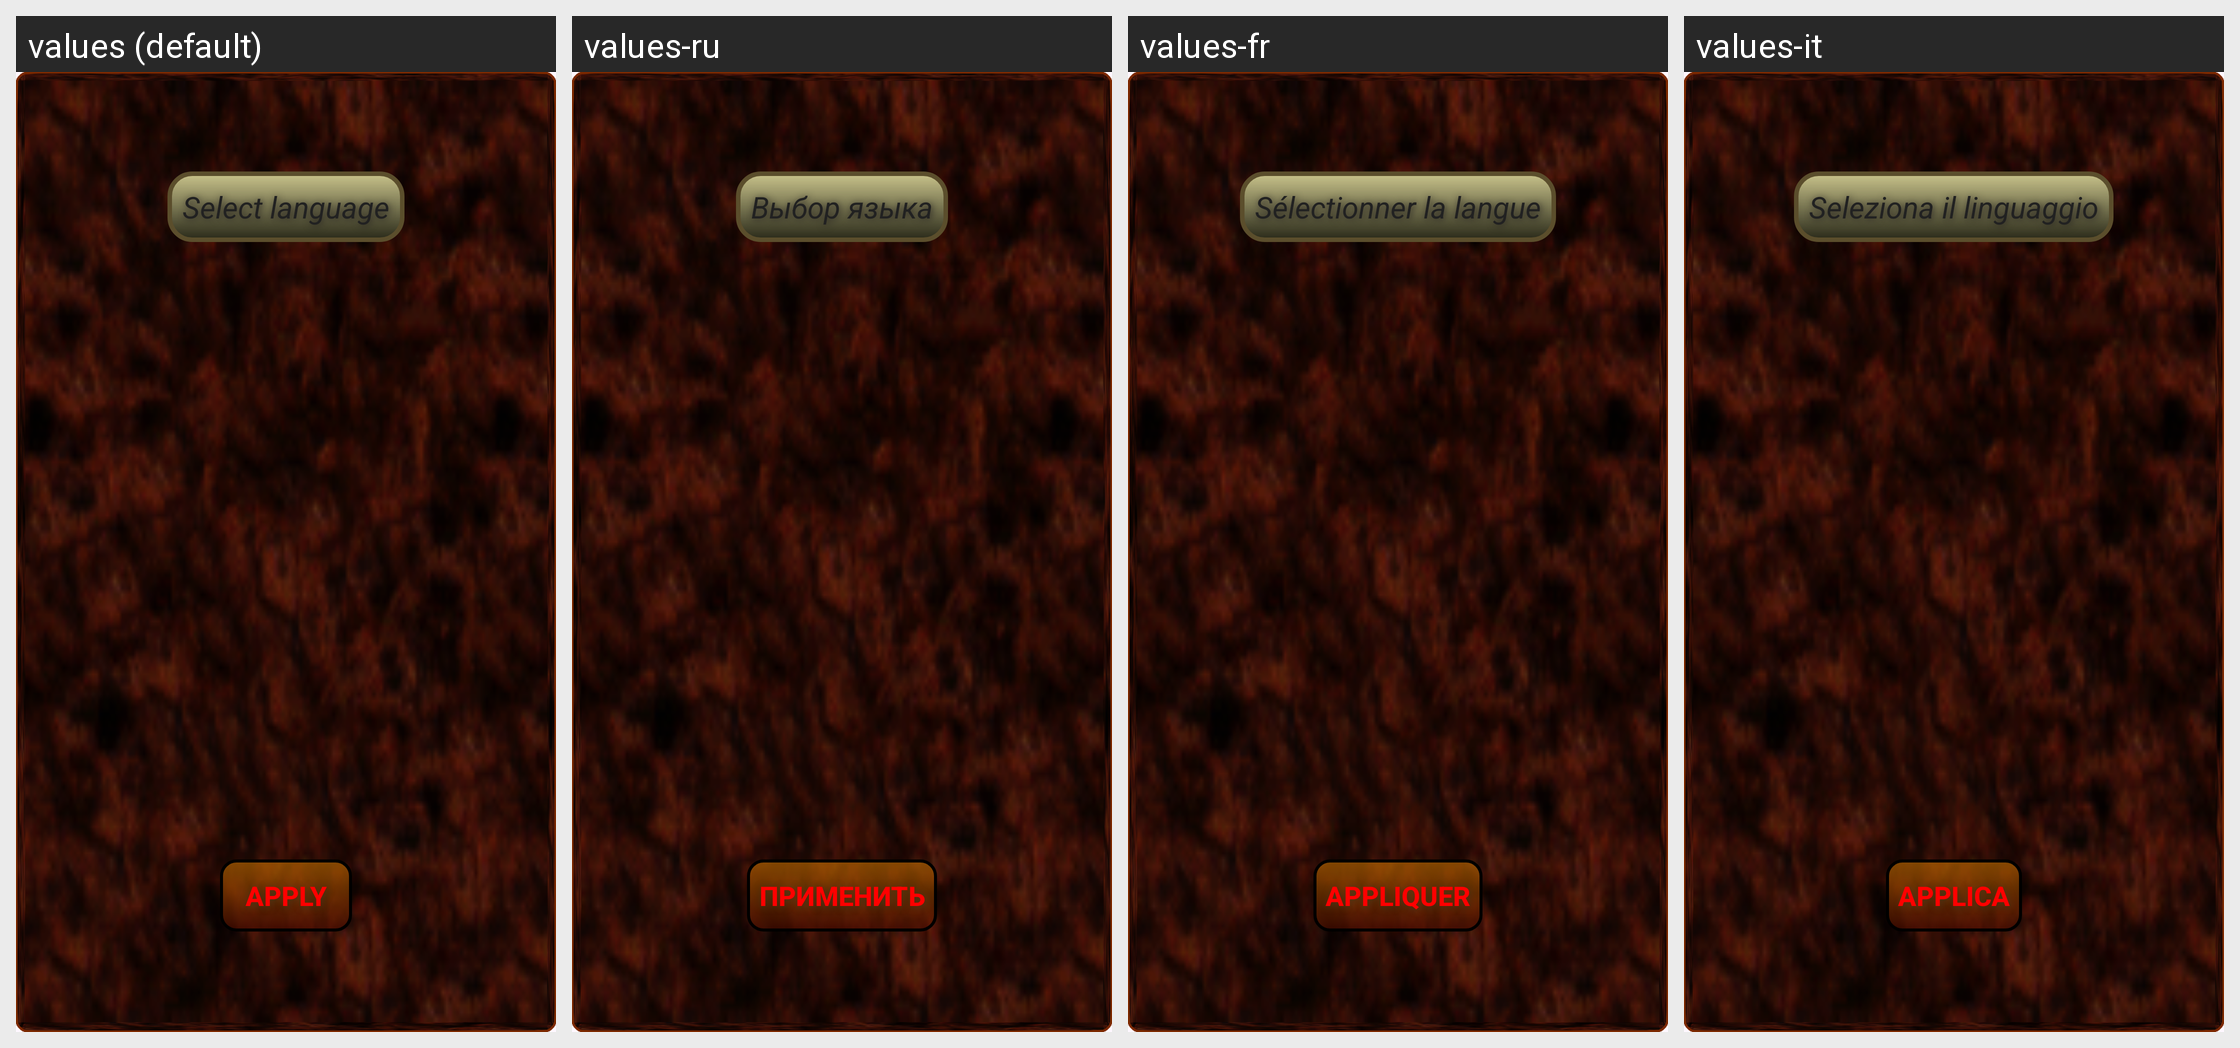

The same Android screen rendered under several of its app's locales, left to right. List the strings drawn on it with the default value and each locale's translation.
Android screen res/layout/fragment_lang.xml rendered under 4 locales, left to right: values (default), values-ru, values-fr, values-it. Device: Nexus 5 (rendered at 1080×1920; each locale shown at half size, 540×960, under a caption strip naming it); theme Theme.ClockWidget.
Other locales in the repository, not shown: values-de, values-es.
Strings drawn on this screen, with the default value and each locale's value (text and hints the layout hard-codes, and strings that could not be matched under every locale, appear in the picture but are not listed):

title_fragment_language
  values: Select language
  values-ru: Выбор языка
  values-fr: Sélectionner la langue
  values-it: Seleziona il linguaggio

text_button_apply
  values: Apply
  values-ru: Применить
  values-fr: Appliquer
  values-it: Applica
